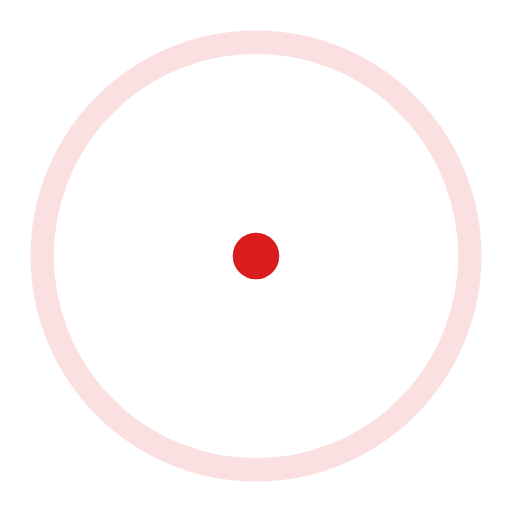
t = 0.00 s
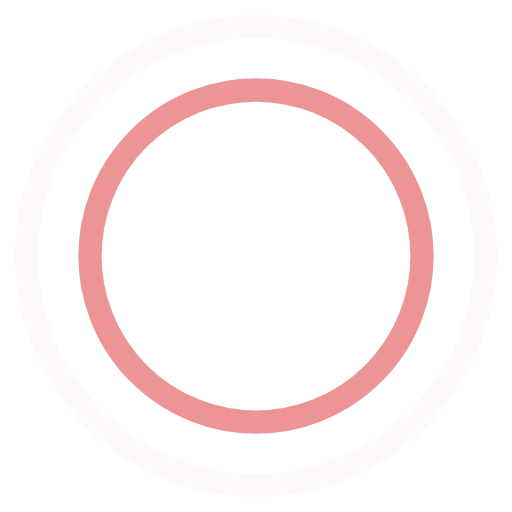
t = 0.45 s
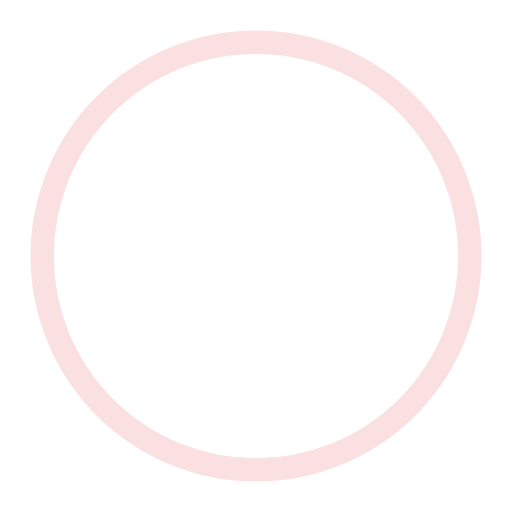
t = 0.90 s
t = 1.35 s: frame unchanged from t = 0.45 s, image omitted

The animated SVG that drew these frames (rendered in a browser with its animation timeline set to each time). Animation: 4 SMIL elements (animate=4); one cycle of 1.80 s, repeats indefinitely.

<!-- By Sam Herbert (@sherb), for everyone. More @ http://goo.gl/7AJzbL -->
<svg width="44" height="44" viewBox="0 0 44 44" xmlns="http://www.w3.org/2000/svg" stroke="#D91D1D">
    <g fill="none" fill-rule="evenodd" stroke-width="2">
        <circle cx="22" cy="22" r="1">
            <animate attributeName="r"
                begin="0s" dur="1.8s"
                values="1; 20"
                calcMode="spline"
                keyTimes="0; 1"
                keySplines="0.165, 0.84, 0.44, 1"
                repeatCount="indefinite" />
            <animate attributeName="stroke-opacity"
                begin="0s" dur="1.8s"
                values="1; 0"
                calcMode="spline"
                keyTimes="0; 1"
                keySplines="0.3, 0.61, 0.355, 1"
                repeatCount="indefinite" />
        </circle>
        <circle cx="22" cy="22" r="1">
            <animate attributeName="r"
                begin="-0.9s" dur="1.8s"
                values="1; 20"
                calcMode="spline"
                keyTimes="0; 1"
                keySplines="0.165, 0.84, 0.44, 1"
                repeatCount="indefinite" />
            <animate attributeName="stroke-opacity"
                begin="-0.9s" dur="1.8s"
                values="1; 0"
                calcMode="spline"
                keyTimes="0; 1"
                keySplines="0.3, 0.61, 0.355, 1"
                repeatCount="indefinite" />
        </circle>
    </g>
</svg>
